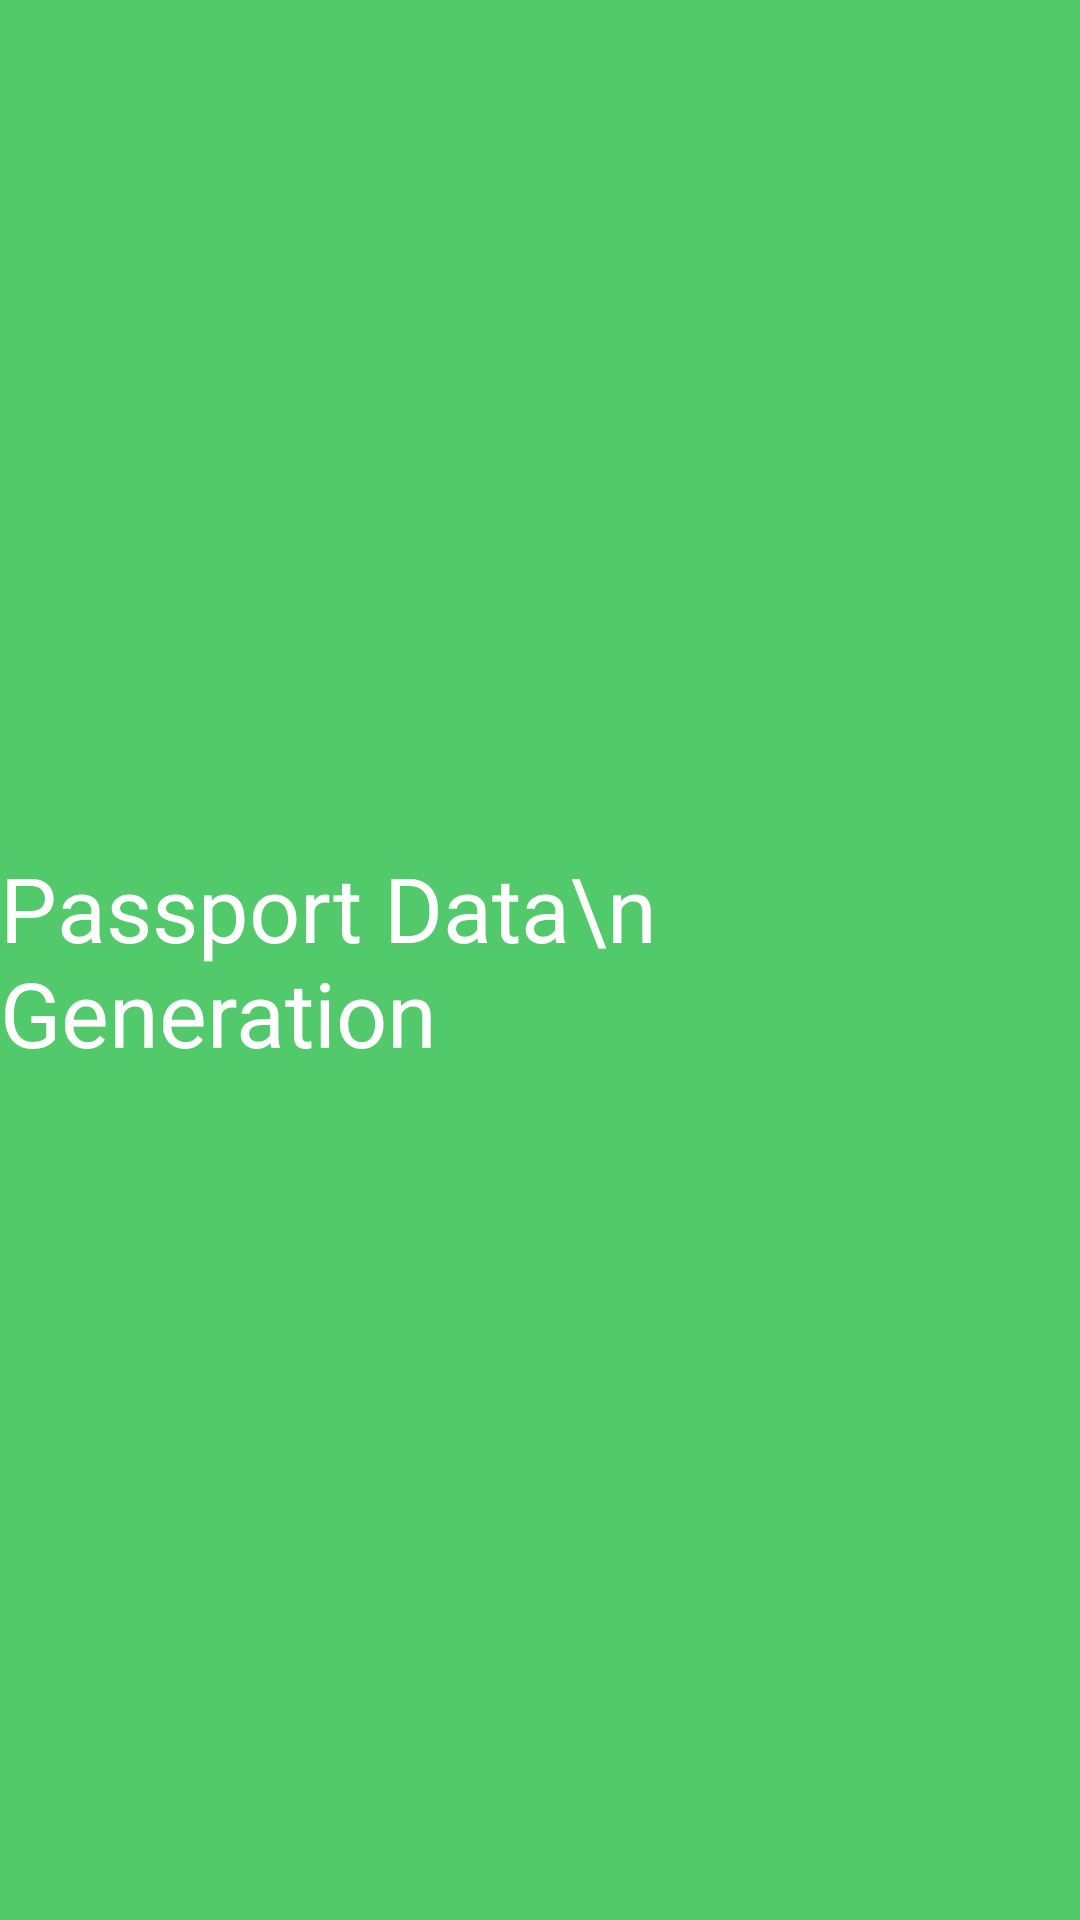

The Android layout XML behind this screen, and the referenced resources:
<!-- AndroidManifest.xml: application theme Theme.PasportRegister -->
<!-- res/layout/fragment_first.xml -->
<?xml version="1.0" encoding="utf-8"?>
<FrameLayout xmlns:android="http://schemas.android.com/apk/res/android"
    xmlns:tools="http://schemas.android.com/tools"
    android:layout_width="match_parent"
    android:layout_height="match_parent"
    android:background="@color/kok"
    android:gravity="center"
    tools:context=".FirstFragment">


    <TextView
        android:layout_width="wrap_content"
        android:layout_height="wrap_content"
        android:text="Passport Data\n   Generation"
        android:layout_gravity="center"
        android:textColor="@color/white"
        android:textSize="30sp"/>

</FrameLayout>
<!-- resources referenced by this layout -->
<resources>
  <color name="kok">#52CA6C</color>
  <color name="white">#FFFFFFFF</color>
  <style name="Theme.PasportRegister" parent="Theme.MaterialComponents.DayNight.DarkActionBar">
          
          <item name="colorPrimary">@color/purple_500</item>
          <item name="colorPrimaryVariant">@color/kok</item>
          <item name="colorOnPrimary">@color/white</item>
          
          <item name="colorSecondary">@color/teal_200</item>
          <item name="colorSecondaryVariant">@color/teal_700</item>
          <item name="colorOnSecondary">@color/black</item>
          
          <item name="android:statusBarColor" tools:targetApi="l">?attr/colorPrimaryVariant</item>
          
      </style>
  <color name="purple_500">#FF6200EE</color>
  <color name="teal_200">#FF03DAC5</color>
  <color name="teal_700">#FF018786</color>
  <color name="black">#FF000000</color>
</resources>
